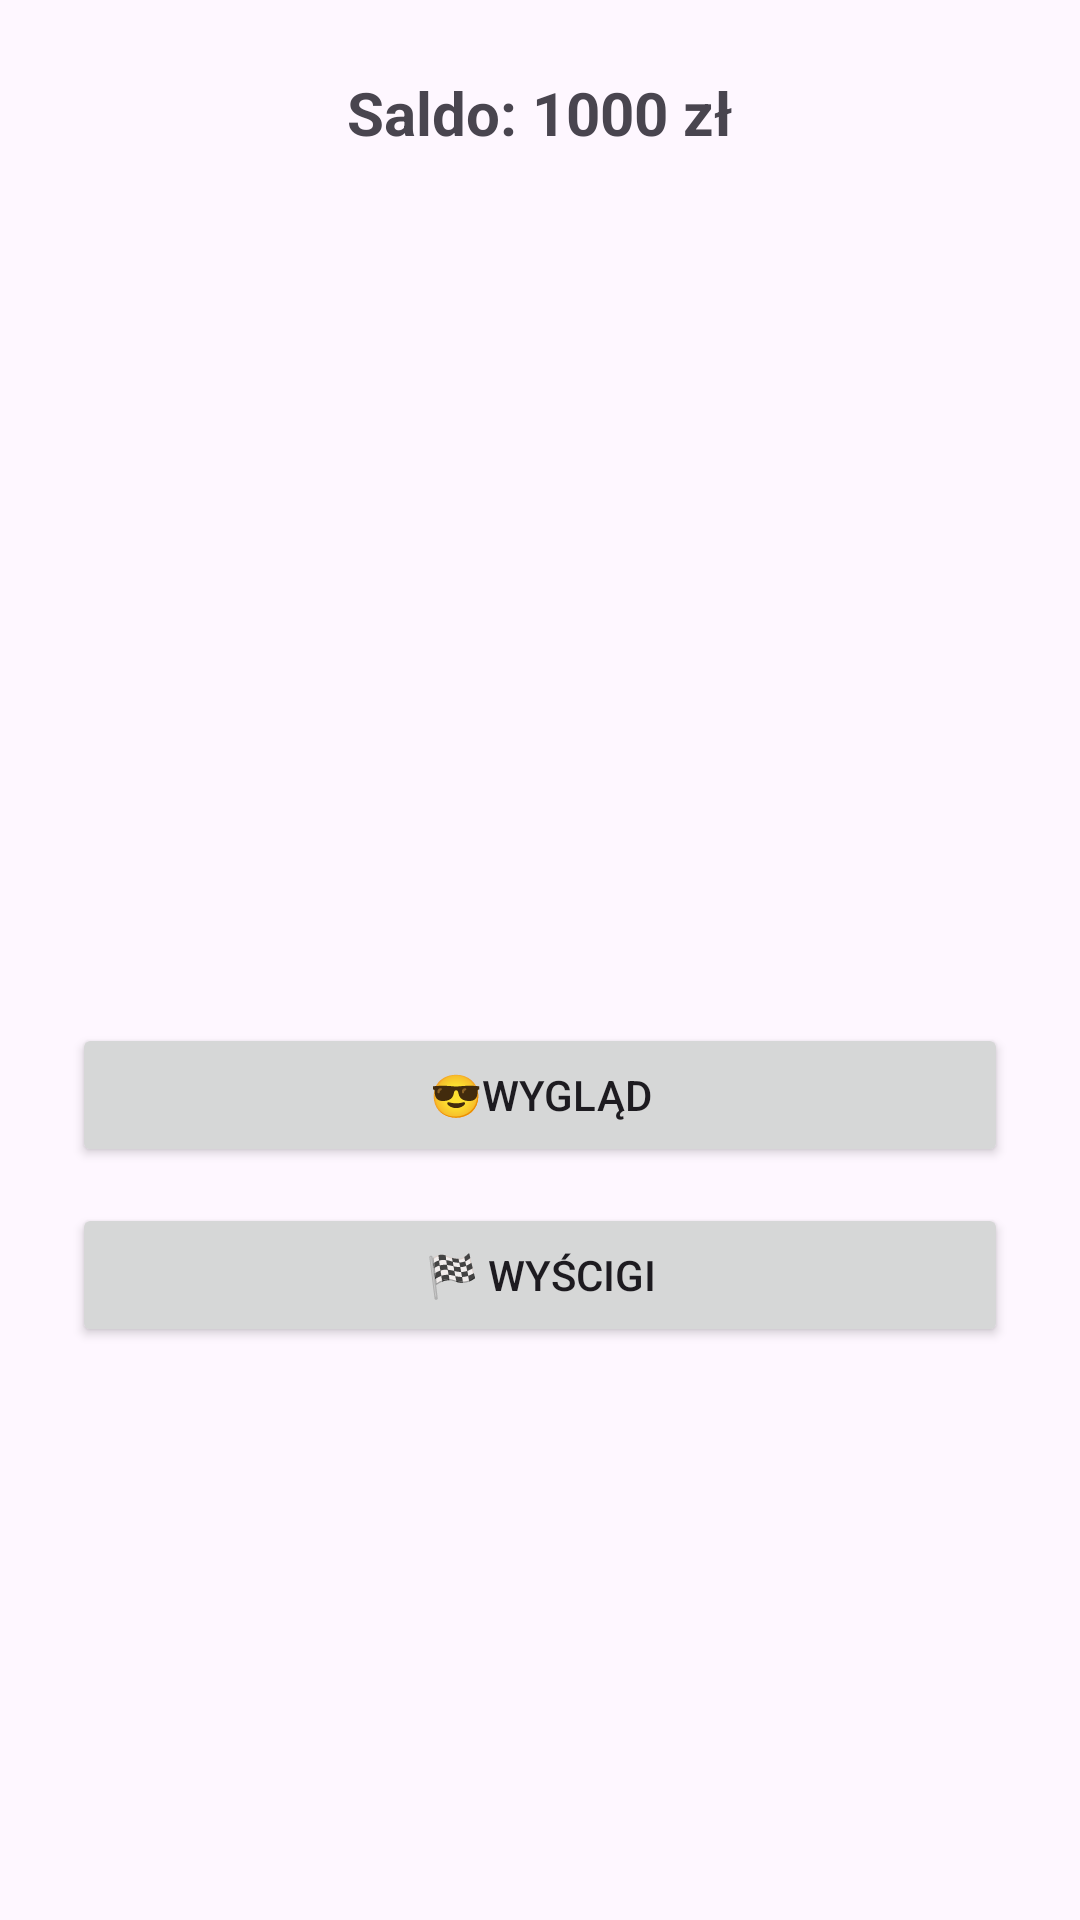

Write the Android layout XML for this screen, with the resource values it uses.
<!-- AndroidManifest.xml: application theme Theme.CHamster -->
<!-- res/layout/fragment_main.xml -->
<?xml version="1.0" encoding="utf-8"?>
<LinearLayout xmlns:android="http://schemas.android.com/apk/res/android"
    android:id="@+id/rootMain"
    android:layout_width="match_parent"
    android:layout_height="match_parent"
    android:orientation="vertical"
    android:gravity="center_horizontal"
    android:padding="24dp">

    <TextView
        android:id="@+id/tvBalance"
        android:layout_width="wrap_content"
        android:layout_height="wrap_content"
        android:text="Saldo: 1000 zł"
        android:textSize="20sp"
        android:textStyle="bold"
        android:layout_marginBottom="16dp" />

    <FrameLayout
        android:id="@+id/mainContainer"
        android:layout_width="250dp"
        android:layout_height="250dp"
        android:layout_marginBottom="24dp">

        <ImageView
            android:id="@+id/imageViewBase"
            android:layout_width="match_parent"
            android:layout_height="match_parent" />

    </FrameLayout>

    <Button
        android:id="@+id/btnAnimals"
        android:layout_width="match_parent"
        android:layout_height="wrap_content"
        android:text="😎Wygląd" />

    <Button
        android:id="@+id/btnRace"
        android:layout_width="match_parent"
        android:layout_height="wrap_content"
        android:text="🏁 Wyścigi"
        android:layout_marginTop="12dp" />

</LinearLayout>
<!-- resources referenced by this layout -->
<resources>
  <style name="Theme.CHamster" parent="Base.Theme.CHamster" />
  <style name="Base.Theme.CHamster" parent="Theme.Material3.DayNight.NoActionBar">
          
          
      </style>
</resources>
